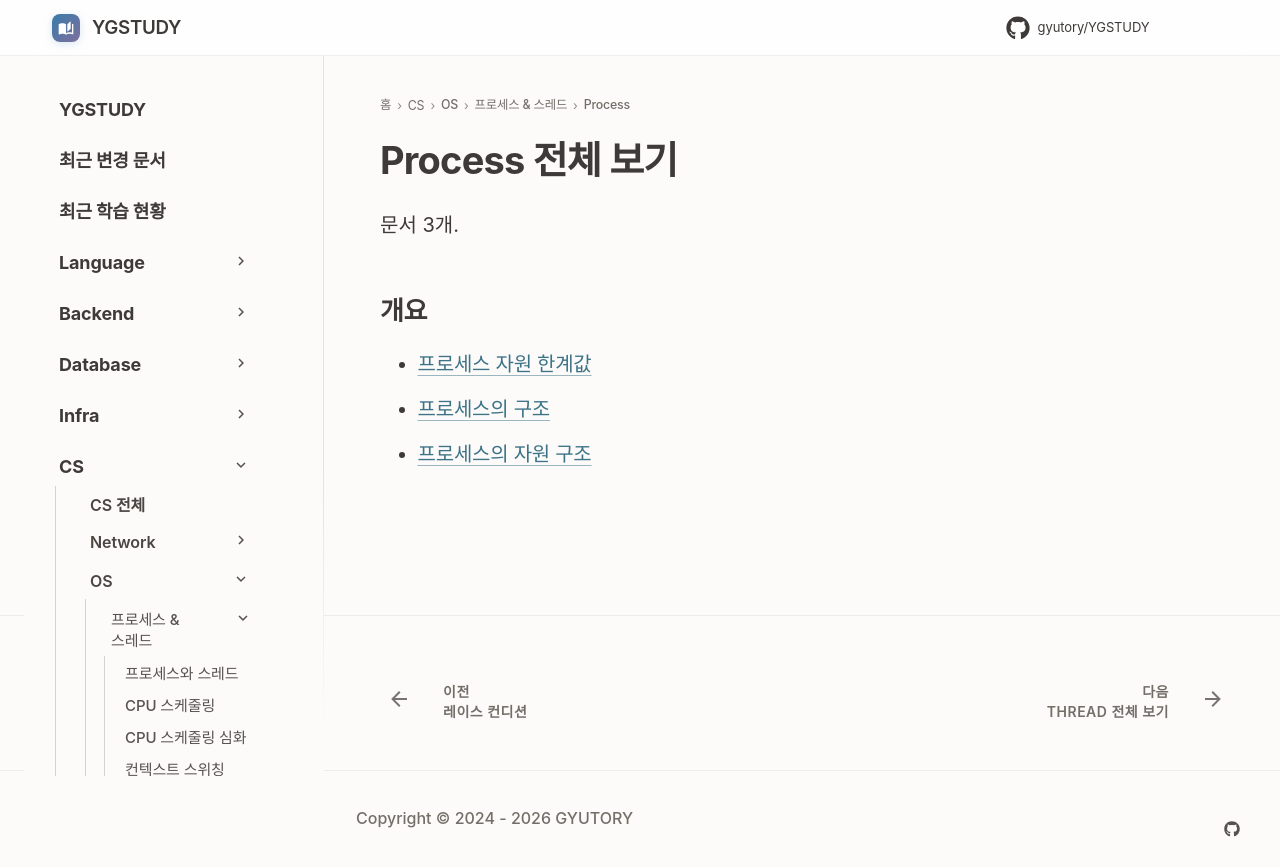

repository: GYUTORY/YGSTUDY · page: OS/Process & Thread/Process/index.html · generator: mkdocs

---
title: Process 전체 보기
tags: []
hide:
  - toc
---

<!-- AUTO-SECTION-INDEX: tools/section_index.py 가 빌드마다 다시 만든다. 직접 고치지 말 것. -->

# Process 전체 보기

문서 3개.

## 개요

- [프로세스 자원 한계값](Process_Resource_Limits.md)
- [프로세스의 구조](<프로세스의 구조.md>)
- [프로세스의 자원 구조](<프로세스의 자원 구조.md>)
